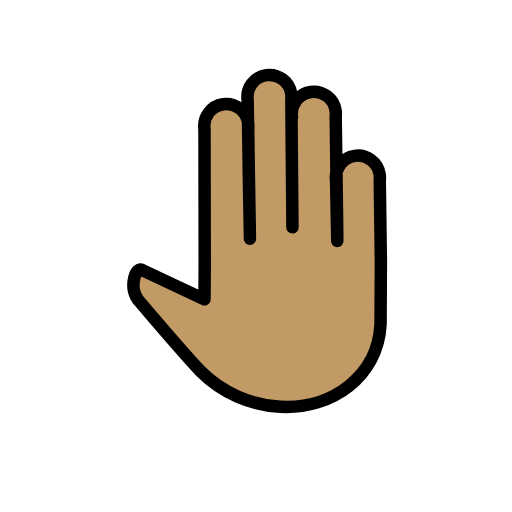
t = 0.00 s
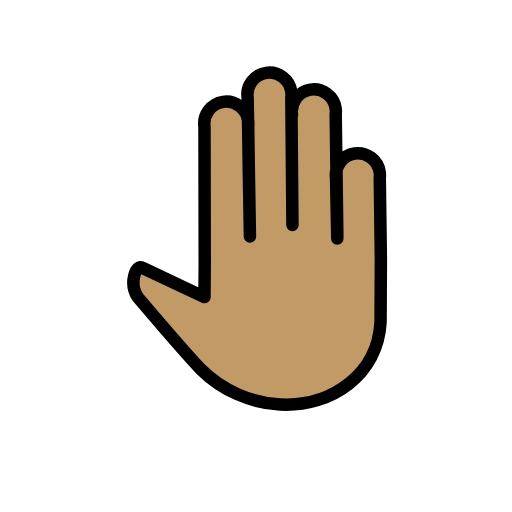
t = 0.48 s
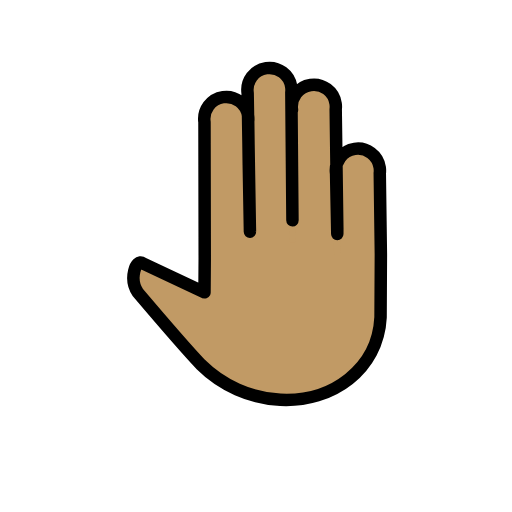
t = 1.43 s
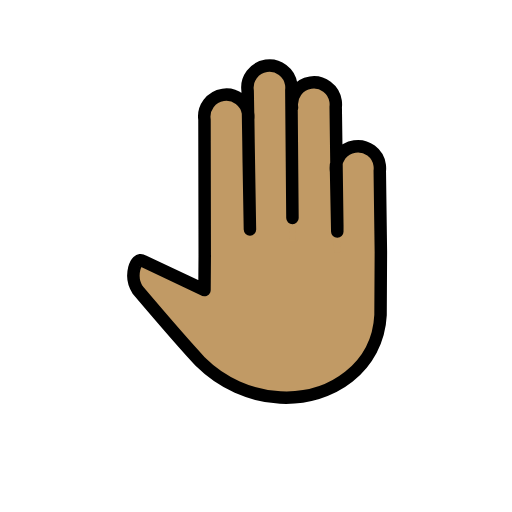
t = 1.90 s
t = 2.38 s: frame unchanged from t = 1.43 s, image omitted
t = 3.33 s: frame unchanged from t = 0.48 s, image omitted

The animated SVG that drew these frames (rendered in a browser with its animation timeline set to each time). Animation: 1 SMIL element (animateTransform=1); one cycle of 3.80 s, repeats indefinitely.

<?xml version='1.0' encoding='utf-8'?>
<svg xmlns="http://www.w3.org/2000/svg" id="emoji" viewBox="-5 -5 82 82" width="200" height="200" role="img">
  <title>OpenMoji: raised back of hand: medium skin tone</title><g><g id="color" />
  <g id="hair" />
  <g id="skin">
    <path fill="#c19a65" stroke="#c19a65" d="M41.7659,13.7375c-0.284-1.9293,1.0499-3.7236,2.9792-4.0075c1.9293-0.284,3.7236,1.0498,4.0075,2.9792 c0.0455,0.3093,0.0498,0.6232,0.0126,0.9336l0.2571,18.9983l-0.0217,4.3248L48.8247,23.967 c-0.284-1.9293,1.0499-3.7236,2.9792-4.0075s3.7236,1.0498,4.0075,2.9792c0.0455,0.3093,0.0498,0.6232,0.0126,0.9336L56,36.8711 l-0.0526,10.0853c-0.4248,8.3102-7.7519,13.6293-16.06,13.2046c-4.7918-0.2654-9.32-2.2781-12.7278-5.6572 C24.2418,51.4134,17.074,42.969,17.074,42.969c-1.4629-2.1582-0.3282-5.4939,0.8007-4.6726l9.8756,4.6509l0.0389-5.3996 l-0.0389,5.3996l0.0389-5.3996l-0.0395-21.8505c-0.284-1.9293,1.0499-3.7236,2.9792-4.0075s3.7236,1.0498,4.0075,2.9792 c0.0455,0.3093,0.0498,0.6232,0.0126,0.9336l0.0947,6.9994l0.1861,10.6365l-0.3671-22.1928 c-0.284-1.9293,1.0499-3.7236,2.9792-4.0075c1.9293-0.284,3.7236,1.0498,4.0075,2.9792c0.0455,0.3093,0.0498,0.6232,0.0126,0.9336 l0.2064,24.016" />
  </g>
  <g id="skin-shadow" />
  <g id="line">
    <path fill="none" stroke="#000000" stroke-linecap="round" stroke-linejoin="round" stroke-width="2" d="M41.7659,13.7375 c-0.284-1.9293,1.0499-3.7236,2.9792-4.0075c1.9293-0.284,3.7236,1.0498,4.0075,2.9792c0.0455,0.3093,0.0498,0.6232,0.0126,0.9336 l0.2571,18.9983l-0.0048,0.9513l-0.1928-9.6253c-0.284-1.9293,1.0499-3.7236,2.9792-4.0075s3.7236,1.0498,4.0075,2.9792 c0.0455,0.3093,0.0498,0.6232,0.0126,0.9336L56,36.8711l-0.0526,10.0853c-0.4248,8.3102-7.7519,13.6293-16.06,13.2046 c-4.7918-0.2654-9.32-2.2781-12.7278-5.6572C24.2418,51.4134,17.074,42.969,17.074,42.969 c-1.4629-2.1582-0.3282-5.4939,0.8007-4.6726l9.8756,4.6509l0.0389-5.3996l-0.0389,5.3996l0.0389-5.3996l-0.0395-21.8505 c-0.284-1.9293,1.0499-3.7236,2.9792-4.0075s3.7236,1.0498,4.0075,2.9792c0.0455,0.3093,0.0498,0.6232,0.0126,0.9336l0.0947,6.9994 l0.1861,10.6365l-0.3671-22.1928c-0.284-1.9293,1.0499-3.7236,2.9792-4.0075c1.9293-0.284,3.7236,1.0498,4.0075,2.9792 c0.0455,0.3093,0.0498,0.6232,0.0126,0.9336l0.1758,20.4538" />
  </g>
<animateTransform attributeName="transform" type="translate" values="0 0;0 -1.5;0 0" dur="3.8s" repeatCount="indefinite" /></g></svg>
